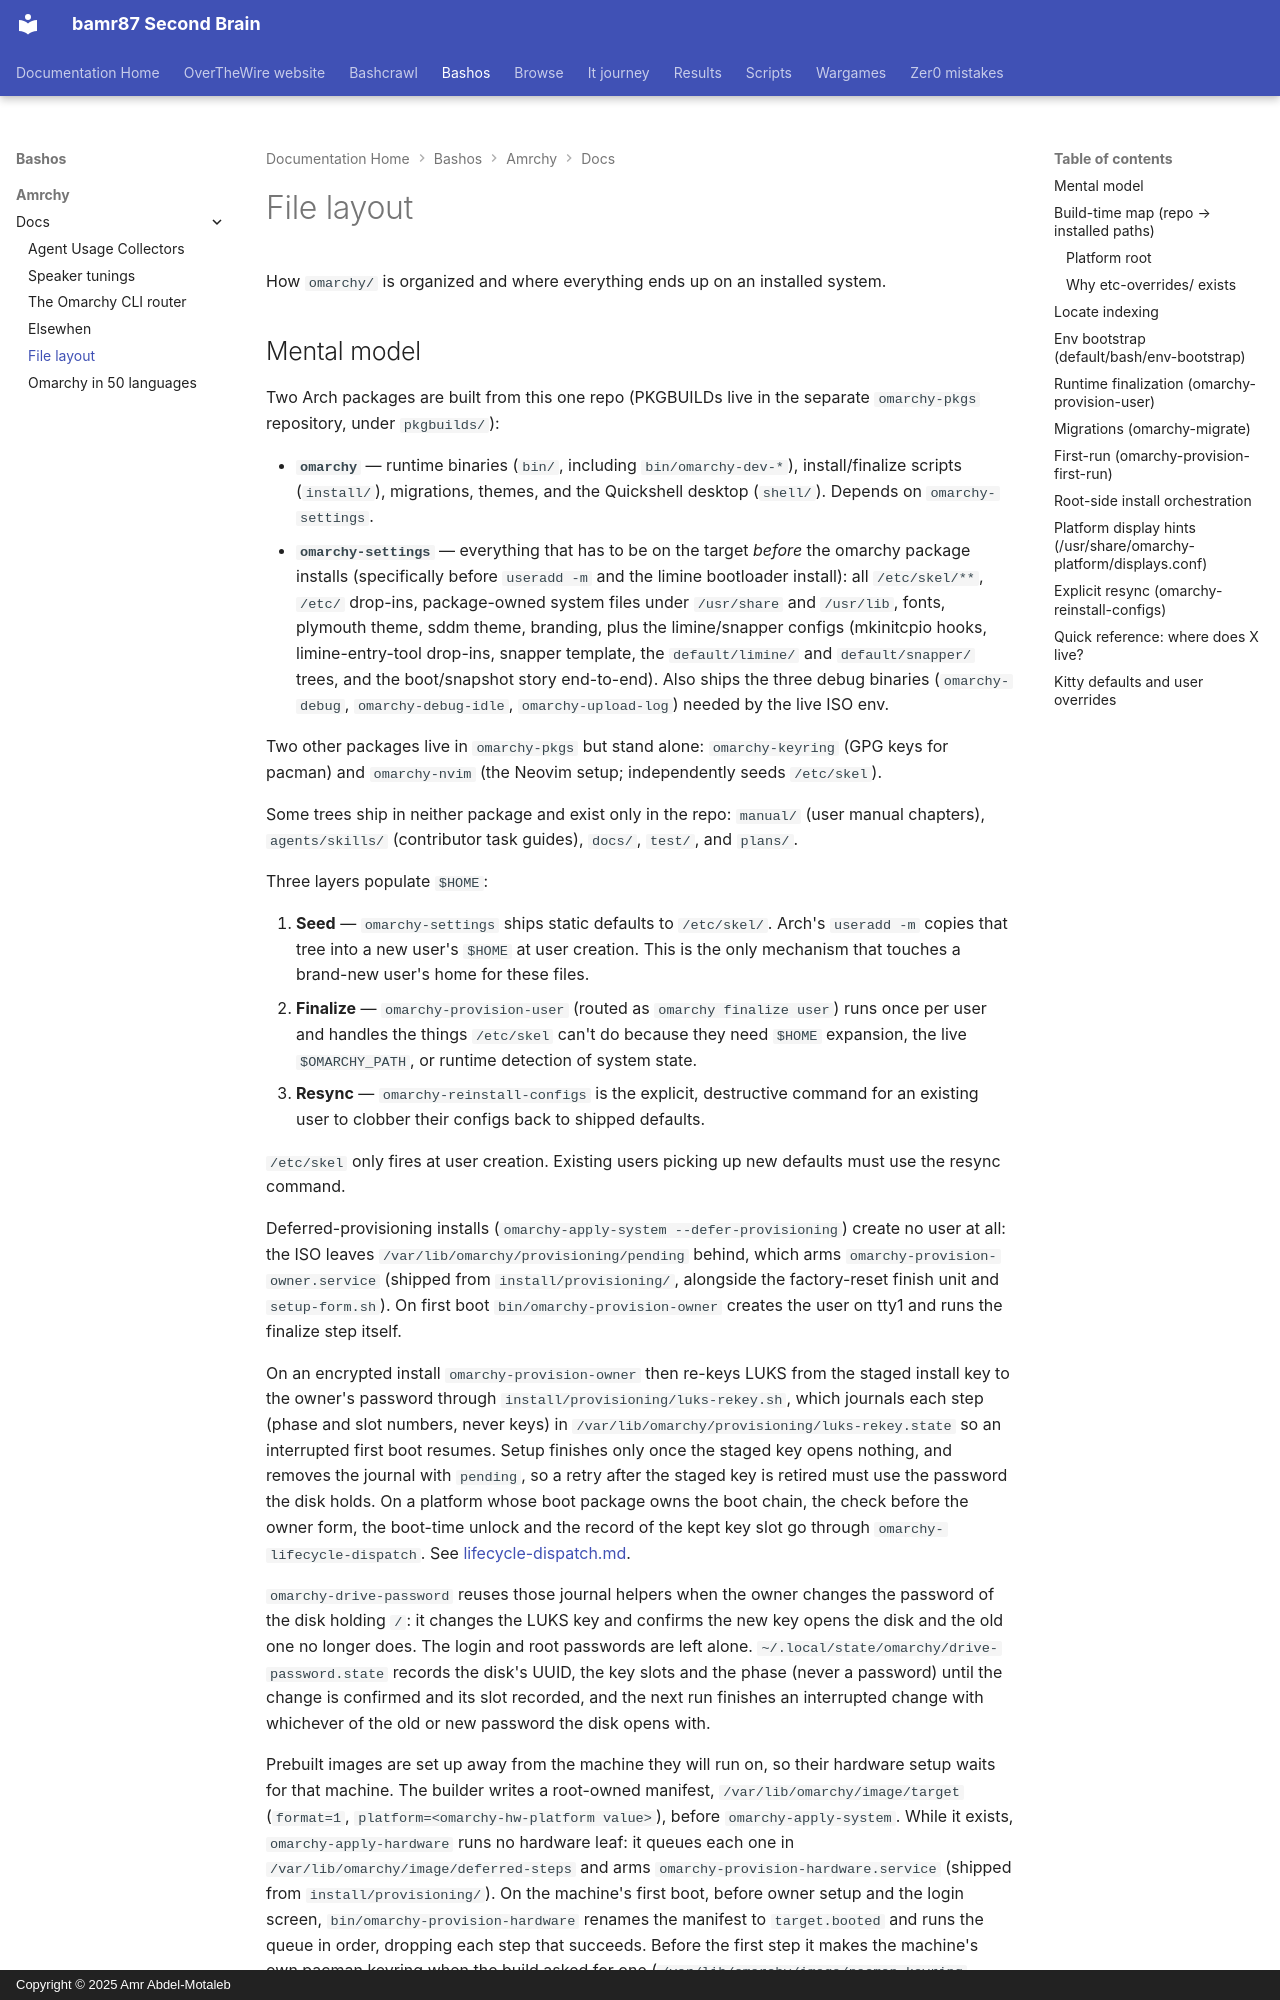

repository: bamr87/README · page: bashos/amrchy/docs/file-layout/index.html · generator: mkdocs · copyright: Copyright © 2025 Amr Abdel-Motaleb

---
source_file: amrchy/docs/file-layout.md
source_repo: bamr87/bashos
source_url: https://github.com/bamr87/bashos/blob/main/amrchy/docs/file-layout.md
title: File layout
---
# File layout

How `omarchy/` is organized and where everything ends up on an installed system.
